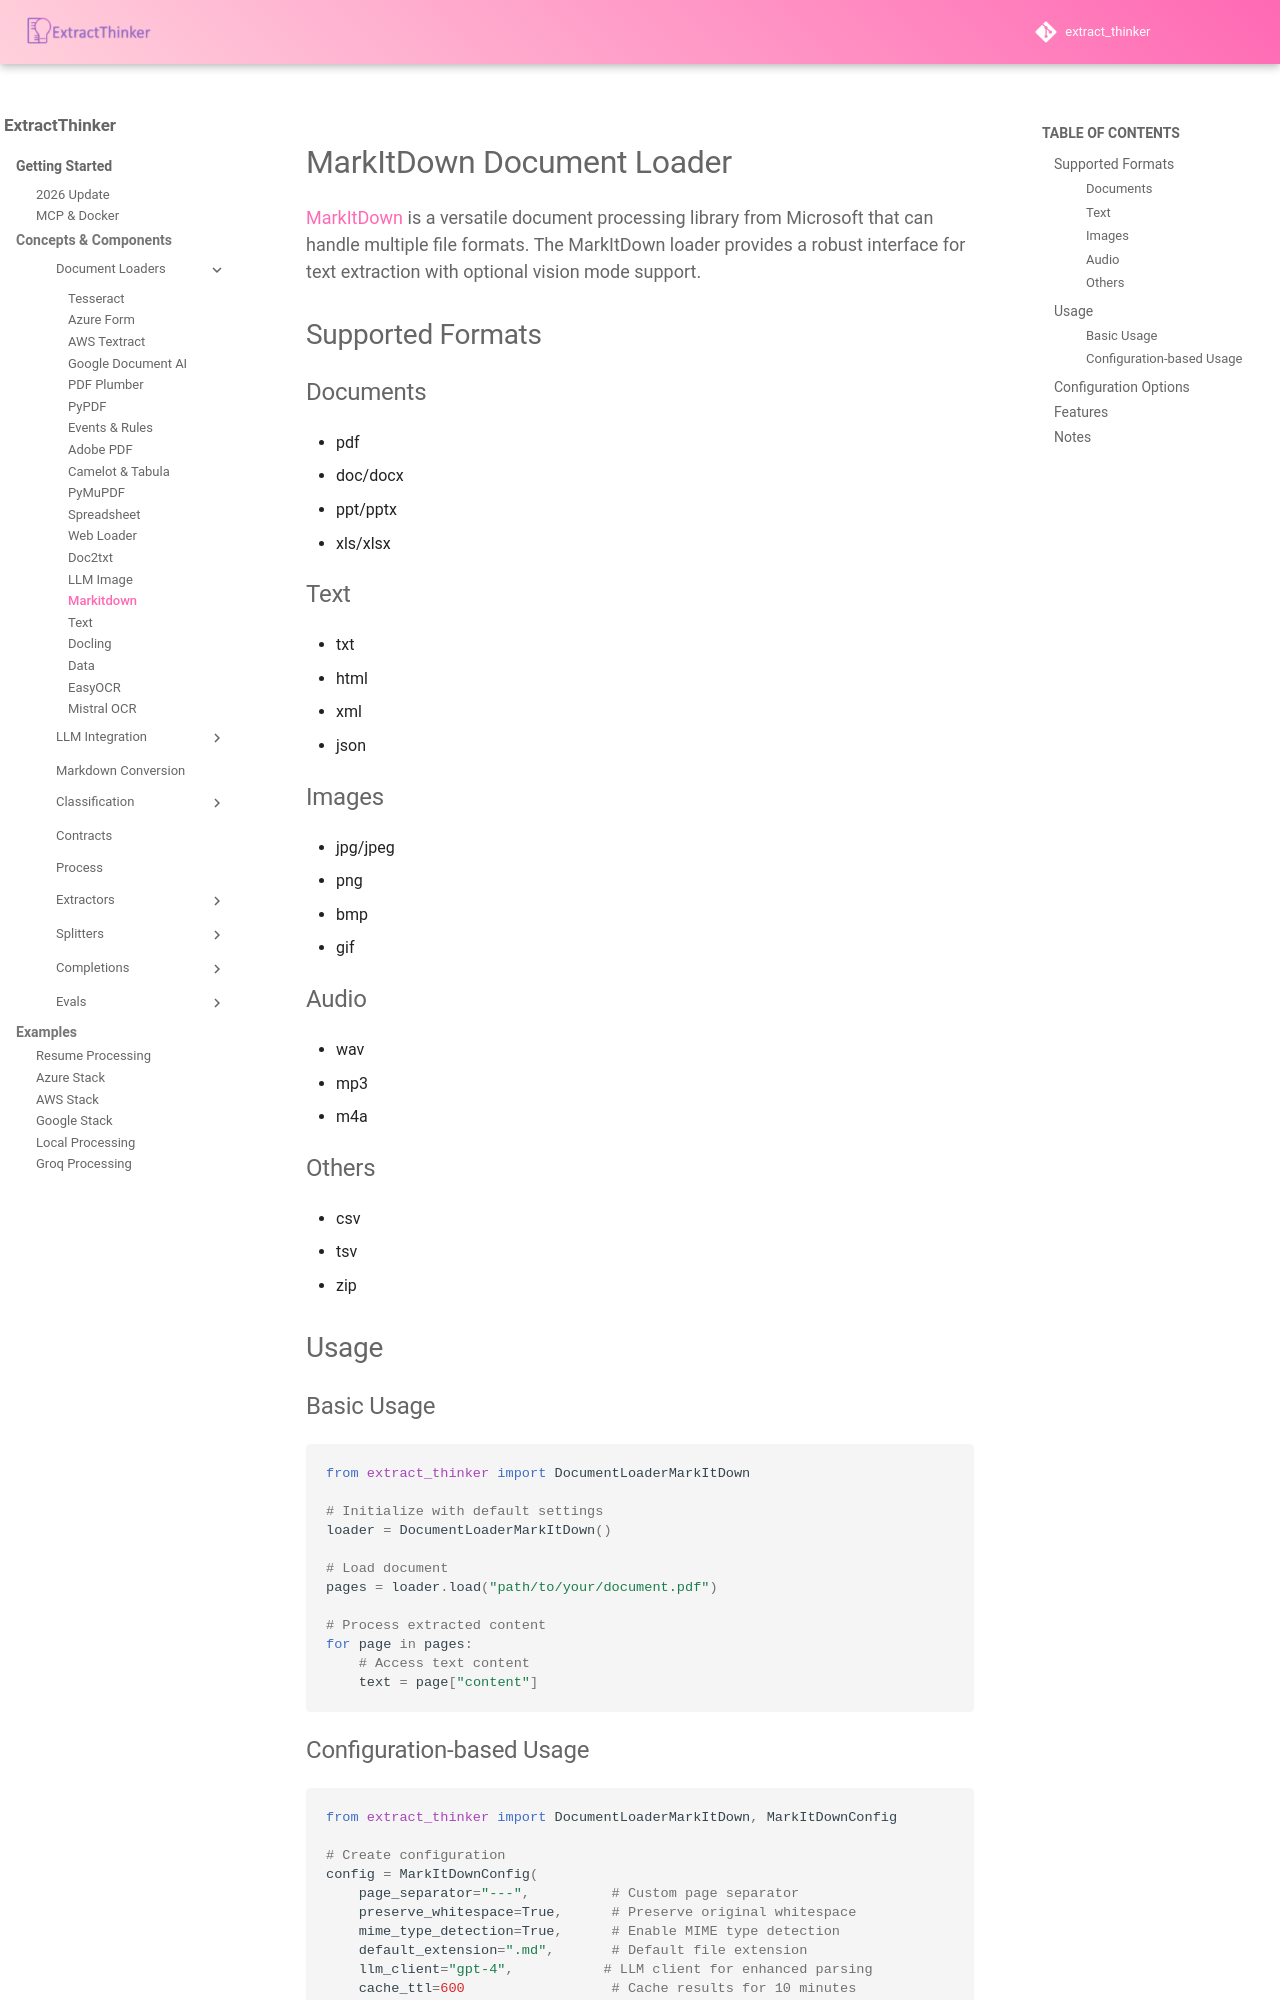

repository: enoch3712/ExtractThinker · page: core-concepts/document-loaders/markitdown/index.html · generator: mkdocs

# MarkItDown Document Loader

[MarkItDown](https://github.com/microsoft/markitdown) is a versatile document processing library from Microsoft that can handle multiple file formats. The MarkItDown loader provides a robust interface for text extraction with optional vision mode support.

## Supported Formats

### Documents
- pdf
- doc/docx
- ppt/pptx
- xls/xlsx

### Text
- txt
- html
- xml
- json

### Images
- jpg/jpeg
- png
- bmp
- gif

### Audio
- wav
- mp3
- m4a

### Others
- csv
- tsv
- zip

## Usage

### Basic Usage

```python
from extract_thinker import DocumentLoaderMarkItDown

# Initialize with default settings
loader = DocumentLoaderMarkItDown()

# Load document
pages = loader.load("path/to/your/document.pdf")

# Process extracted content
for page in pages:
    # Access text content
    text = page["content"]
```

### Configuration-based Usage

```python
from extract_thinker import DocumentLoaderMarkItDown, MarkItDownConfig

# Create configuration
config = MarkItDownConfig(
    page_separator="---",          # Custom page separator
    preserve_whitespace=True,      # Preserve original whitespace
    mime_type_detection=True,      # Enable MIME type detection
    default_extension=".md",       # Default file extension
    llm_client="gpt-4",           # LLM client for enhanced parsing
    cache_ttl=600                  # Cache results for 10 minutes
)

# Initialize loader with configuration
loader = DocumentLoaderMarkItDown(config)

# Load and process document
pages = loader.load("path/to/your/document.md")
```
